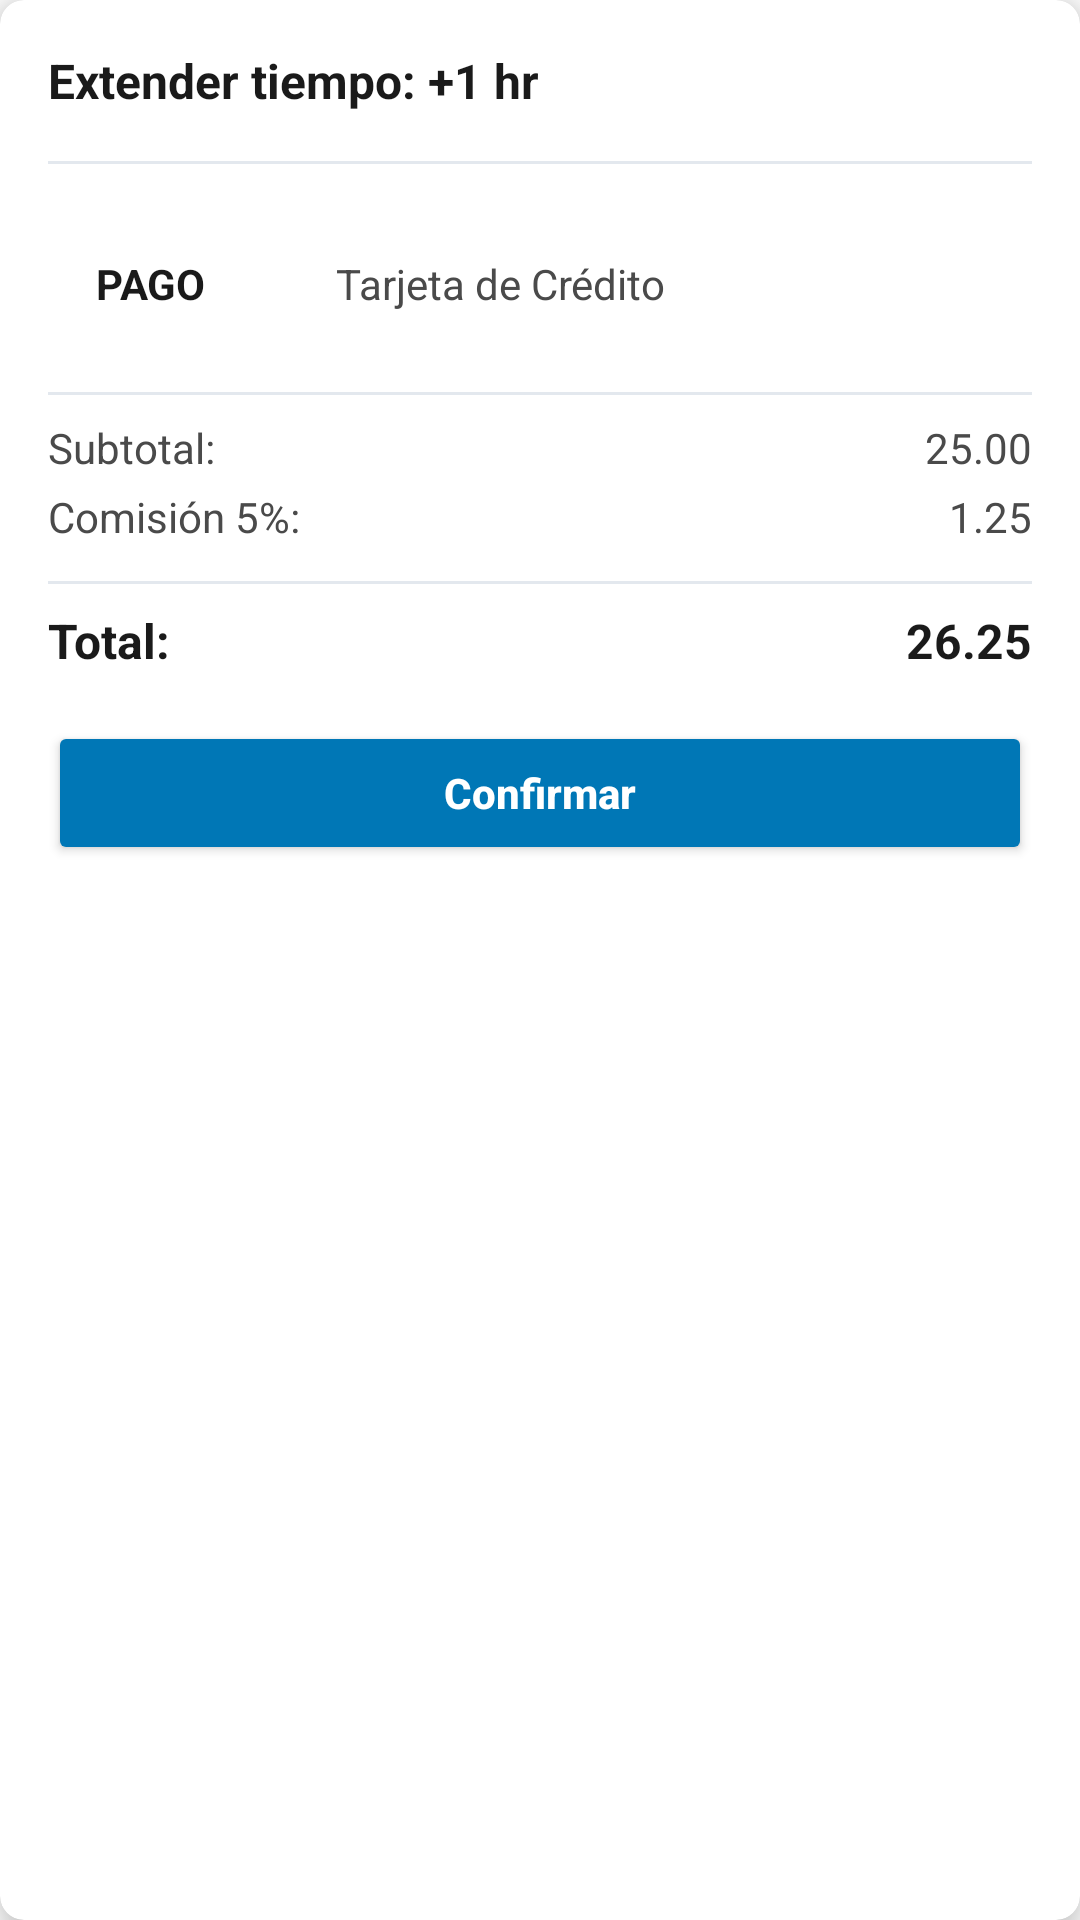

Android layout source for this screen:
<!-- AndroidManifest.xml: application theme Theme.SmartParking -->
<!-- res/layout/dialog_confirmar_extension.xml -->
<?xml version="1.0" encoding="utf-8"?>
<androidx.cardview.widget.CardView xmlns:android="http://schemas.android.com/apk/res/android"
    xmlns:app="http://schemas.android.com/apk/res-auto"
    android:layout_width="wrap_content"
    android:layout_height="wrap_content"
    app:cardCornerRadius="8dp"
    app:cardElevation="8dp"
    android:layout_margin="16dp">

    <LinearLayout
        android:layout_width="wrap_content"
        android:layout_height="wrap_content"
        android:orientation="vertical"
        android:padding="16dp"
        android:minWidth="280dp">

        <LinearLayout
            android:layout_width="match_parent"
            android:layout_height="wrap_content"
            android:orientation="horizontal"
            android:paddingBottom="16dp"
            android:gravity="center_vertical">

            <TextView
                android:layout_width="wrap_content"
                android:layout_height="wrap_content"
                android:text="Extender tiempo: +"
                android:textStyle="bold"
                android:textSize="16sp"
                android:textColor="@color/app_text_primary" />

            <TextView
                android:id="@+id/tvHorasExtensionDialog"
                android:layout_width="wrap_content"
                android:layout_height="wrap_content"
                android:text="1"
                android:textStyle="bold"
                android:textSize="16sp"
                android:textColor="@color/app_text_primary" />

            <TextView
                android:layout_width="wrap_content"
                android:layout_height="wrap_content"
                android:text=" hr"
                android:textStyle="bold"
                android:textSize="16sp"
                android:textColor="@color/app_text_primary" />

        </LinearLayout>

        <View
            android:layout_width="match_parent"
            android:layout_height="1dp"
            android:background="@color/app_surface_variant"
            android:layout_marginBottom="12dp" />

        <LinearLayout
            android:layout_width="match_parent"
            android:layout_height="wrap_content"
            android:orientation="horizontal"
            android:padding="16dp"
            android:gravity="center_vertical">

            <TextView
                android:layout_width="80dp"
                android:layout_height="wrap_content"
                android:text="PAGO"
                android:textSize="14sp"
                android:textColor="@color/app_text_primary"
                android:textStyle="bold" />

            <TextView
                android:id="@+id/tvMetodoPago"
                android:layout_width="0dp"
                android:layout_height="wrap_content"
                android:layout_weight="1"
                android:text="Tarjeta de Crédito"
                android:textSize="14sp"
                android:textColor="@color/app_text_secondary" />

            <ImageView
                android:layout_width="24dp"
                android:layout_height="24dp"
                android:src="@drawable/ic_chevron_right"
                android:contentDescription="Ver más"
                app:tint="#CCCCCC" />

        </LinearLayout>

        <View
            android:id="@+id/view"
            android:layout_width="match_parent"
            android:layout_height="1dp"
            android:layout_marginVertical="8dp"
            android:background="@color/app_surface_variant" />

        <LinearLayout
            android:layout_width="match_parent"
            android:layout_height="wrap_content"
            android:orientation="horizontal"
            android:layout_marginBottom="4dp">

            <TextView
                android:layout_width="wrap_content"
                android:layout_height="wrap_content"
                android:text="Subtotal: "
                android:textStyle="normal"
                android:textSize="14sp"
                android:textColor="@color/app_text_secondary" />

            <Space
                android:layout_width="0dp"
                android:layout_height="0dp"
                android:layout_weight="1" />

            <TextView
                android:layout_width="wrap_content"
                android:layout_height="wrap_content"
                android:text=""
                android:textStyle="normal"
                android:textSize="14sp"
                android:textColor="@color/app_text_secondary" />

            <TextView
                android:id="@+id/tvSubtotalDialog"
                android:layout_width="wrap_content"
                android:layout_height="wrap_content"
                android:text="25.00"
                android:textStyle="normal"
                android:textSize="14sp"
                android:textColor="@color/app_text_secondary" />

        </LinearLayout>

        <LinearLayout
            android:layout_width="match_parent"
            android:layout_height="wrap_content"
            android:orientation="horizontal"
            android:layout_marginBottom="4dp">

            <TextView
                android:layout_width="wrap_content"
                android:layout_height="wrap_content"
                android:text="Comisión 5%: "
                android:textStyle="normal"
                android:textSize="14sp"
                android:textColor="@color/app_text_secondary" />

            <Space
                android:layout_width="0dp"
                android:layout_height="0dp"
                android:layout_weight="1" />

            <TextView
                android:layout_width="wrap_content"
                android:layout_height="wrap_content"
                android:text=""
                android:textStyle="normal"
                android:textSize="14sp"
                android:textColor="@color/app_text_secondary" />

            <TextView
                android:id="@+id/tvComisionDialog"
                android:layout_width="wrap_content"
                android:layout_height="wrap_content"
                android:text="1.25"
                android:textStyle="normal"
                android:textSize="14sp"
                android:textColor="@color/app_text_secondary" />

        </LinearLayout>

        <View
            android:layout_width="match_parent"
            android:layout_height="1dp"
            android:background="@color/app_surface_variant"
            android:layout_marginVertical="8dp" />

        <LinearLayout
            android:layout_width="match_parent"
            android:layout_height="wrap_content"
            android:orientation="horizontal"
            android:layout_marginBottom="16dp">

            <TextView
                android:layout_width="wrap_content"
                android:layout_height="wrap_content"
                android:text="Total: "
                android:textStyle="bold"
                android:textSize="16sp"
                android:textColor="@color/app_text_primary" />

            <Space
                android:layout_width="0dp"
                android:layout_height="0dp"
                android:layout_weight="1" />

            <TextView
                android:layout_width="wrap_content"
                android:layout_height="wrap_content"
                android:text=""
                android:textStyle="bold"
                android:textSize="16sp"
                android:textColor="@color/app_text_primary" />

            <TextView
                android:id="@+id/tvTotalDialog"
                android:layout_width="wrap_content"
                android:layout_height="wrap_content"
                android:text="26.25"
                android:textStyle="bold"
                android:textSize="16sp"
                android:textColor="@color/app_text_primary" />

        </LinearLayout>

        <Button
            android:id="@+id/btnConfirmarExtension"
            android:layout_width="match_parent"
            android:layout_height="wrap_content"
            android:text="Confirmar"
            android:textColor="#FFFFFF"
            android:textAllCaps="false"
            android:textStyle="bold"
            android:backgroundTint="@color/app_action"
            app:cornerRadius="8dp"
            android:layout_gravity="center" />

    </LinearLayout>

</androidx.cardview.widget.CardView>
<!-- resources referenced by this layout -->
<resources>
  <color name="app_action">#FF0077B6</color>
  <color name="app_surface_variant">#FFE3E8EE</color>
  <color name="app_text_primary">#FF1A1A1A</color>
  <color name="app_text_secondary">#FF4A4A4A</color>
  <style name="Theme.SmartParking" parent="Theme.MaterialComponents.DayNight.DarkActionBar">
          
          <item name="colorPrimary">@color/sp_primary_blue</item>
          <item name="colorPrimaryVariant">@color/purple_700</item>
          <item name="colorOnPrimary">@color/white</item>
          
          <item name="colorSecondary">@color/teal_200</item>
          <item name="colorSecondaryVariant">@color/teal_700</item>
          <item name="colorOnSecondary">@color/black</item>
          
          <item name="android:statusBarColor">?attr/colorPrimaryVariant</item>
          
      </style>
  <color name="sp_primary_blue">#0098E6</color>
  <color name="purple_700">#FF3700B3</color>
  <color name="white">#FFFFFFFF</color>
  <color name="teal_200">#FF03DAC5</color>
  <color name="teal_700">#FF018786</color>
  <color name="black">#FF000000</color>
</resources>
